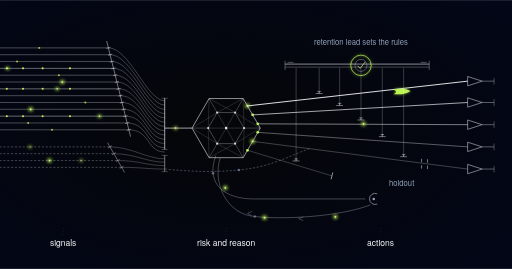
t = 0.00 s
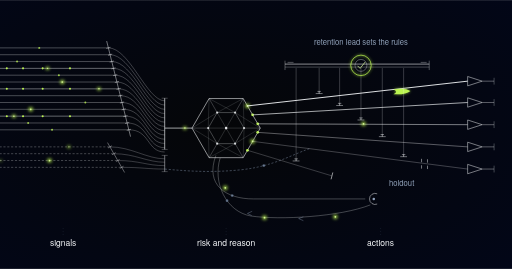
t = 1.02 s
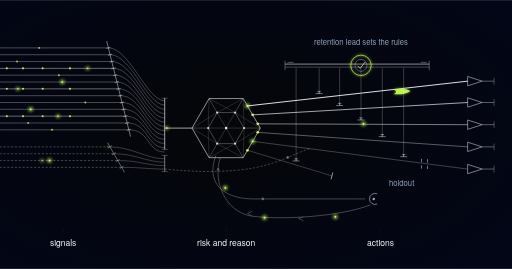
t = 2.04 s
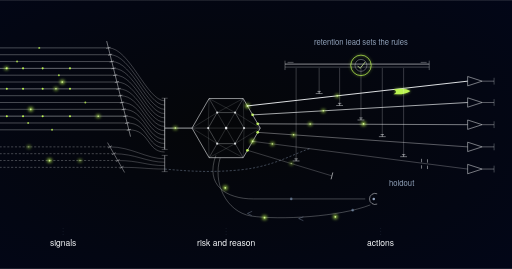
t = 2.97 s
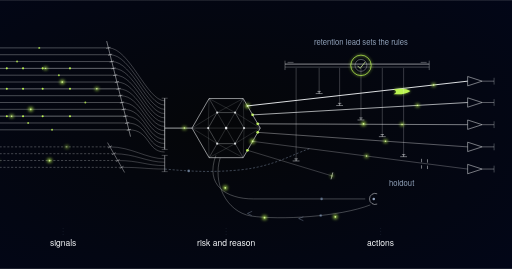
t = 3.97 s
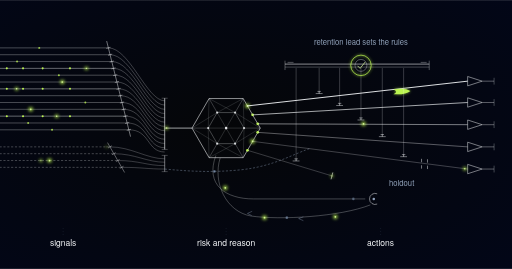
t = 5.01 s

The animated SVG that drew these frames (rendered in a browser with its animation timeline set to each time). Animation: 31 SMIL elements (animate=16,animateMotion=15); one cycle of 6.00 s, repeats indefinitely.

<svg xmlns="http://www.w3.org/2000/svg" xmlns:xlink="http://www.w3.org/1999/xlink" viewBox="0 0 1200 630" role="img" aria-label="Schematic of a churn early-warning engine: subscriber timelines are tapped by two combs into a split collector rail, a triangulated lattice turns signal into six reason-coded exits of unequal width, one ending in a deliberate stub; a lime-ringed policy bar caps every channel and a permanent holdout loop runs back against the flow">  <defs>
    <style>@media (prefers-reduced-motion: reduce){.churn-early-warning-pulse{display:none}}</style>
    <g id="churn-early-warning-mpulse">
      <circle r="4.4" fill="#bbf451" opacity="0.8" filter="url(#churn-early-warning-glow)"/>
      <circle r="1.7" fill="#d8f999"/>
    </g>
    <g id="churn-early-warning-mpulseDeep">
      <circle r="5" fill="#9de500" opacity="0.85" filter="url(#churn-early-warning-glow)"/>
      <circle r="2" fill="#d8f999"/>
    </g>
    <g id="churn-early-warning-mpulseDim">
      <circle r="3.2" fill="#62748e" opacity="0.9"/>
      <circle r="1.2" fill="#90a1b9"/>
    </g>
    <radialGradient id="churn-early-warning-vig" cx="44%" cy="48%" r="78%">
      <stop offset="0%" stop-color="#050608"/>
      <stop offset="100%" stop-color="#020618"/>
    </radialGradient>
    <filter id="churn-early-warning-glow" x="-250%" y="-250%" width="600%" height="600%">
      <feGaussianBlur stdDeviation="4"/>
    </filter>
    <g id="churn-early-warning-pulse">
      <circle r="5.5" fill="#bbf451" opacity="0.8" filter="url(#churn-early-warning-glow)"/>
      <circle r="2" fill="#d8f999"/>
    </g>
    <g id="churn-early-warning-pulseDeep">
      <circle r="6.5" fill="#9de500" opacity="0.85" filter="url(#churn-early-warning-glow)"/>
      <circle r="2.4" fill="#d8f999"/>
    </g>
    <g id="churn-early-warning-swoosh">
      <path d="M -20 -5.5 Q 7 -9 20 0 Q 7 9 -20 5.5 Q -7 0 -20 -5.5 Z" fill="#bbf451" filter="url(#churn-early-warning-glow)" opacity="0.68"/>
      <path d="M -20 -5.5 Q 7 -9 20 0 Q 7 9 -20 5.5 Q -7 0 -20 -5.5 Z" fill="#bbf451"/>
    </g>
  </defs>

  <rect width="1200" height="630" fill="url(#churn-early-warning-vig)"/>
  <!-- layer 1: subscriber timelines measured against their own baseline -->
  <g stroke="#f8fafc" fill="none" stroke-width="1">
    <path d="M -10 112 L 254.0 112" opacity="0.65"/>
    <path d="M -10 128 L 258.0 128" opacity="0.65"/>
    <path d="M -10 144 L 262.0 144" opacity="0.65"/>
    <path id="churn-early-warning-tl1" d="M -10 160 L 266.0 160" opacity="0.92"/>
    <path d="M -10 176 L 270.0 176" opacity="0.65"/>
    <path d="M -10 192 L 274.0 192" opacity="0.65"/>
    <path id="churn-early-warning-tl2" d="M -10 208 L 278.0 208" opacity="0.92"/>
    <path d="M -10 224 L 282.0 224" opacity="0.65"/>
    <path d="M -10 240 L 286.0 240" opacity="0.65"/>
    <path d="M -10 256 L 290.0 256" opacity="0.65"/>
    <path id="churn-early-warning-tl3" d="M -10 272 L 294.0 272" opacity="0.92"/>
    <path d="M -10 288 L 298.0 288" opacity="0.65"/>
    <path d="M -10 304 L 302.0 304" opacity="0.65"/>
  </g>
  <g fill="#bbf451" stroke="none">
    <circle cx="16" cy="160" r="2.4"/>
    <circle cx="54" cy="160" r="2.4"/>
    <circle cx="100" cy="160" r="2.4"/>
    <circle cx="164" cy="160" r="2.4"/>
    <circle cx="16" cy="208" r="2.4"/>
    <circle cx="54" cy="208" r="2.4"/>
    <circle cx="100" cy="208" r="2.4"/>
    <circle cx="164" cy="208" r="2.4"/>
    <circle cx="16" cy="272" r="2.4"/>
    <circle cx="54" cy="272" r="2.4"/>
    <circle cx="100" cy="272" r="2.4"/>
    <circle cx="164" cy="272" r="2.4"/>
    <circle cx="92" cy="112" r="2.3" opacity="0.8"/>
    <circle cx="40" cy="144" r="2.3" opacity="0.8"/>
    <circle cx="138" cy="176" r="2.3" opacity="0.8"/>
    <circle cx="200" cy="240" r="2.3" opacity="0.8"/>
    <circle cx="66" cy="288" r="2.3" opacity="0.8"/>
    <circle cx="122" cy="304" r="2.3" opacity="0.8"/>
  </g>
  <use xlink:href="#churn-early-warning-pulse" transform="translate(146,192)"/>
  <use xlink:href="#churn-early-warning-pulse" transform="translate(72,256)"/>
  <!-- product telemetry rake -->
  <path d="M 250 96 L 306 320" fill="none" stroke="#f8fafc" stroke-width="1.2" opacity="0.85"/>
  <path d="M 258.9 110.8 L 249.1 113.2 M 262.9 126.8 L 253.1 129.2 M 266.9 142.8 L 257.1 145.2 M 270.9 158.8 L 261.1 161.2 M 274.9 174.8 L 265.1 177.2 M 278.9 190.8 L 269.1 193.2 M 282.9 206.8 L 273.1 209.2 M 286.9 222.8 L 277.1 225.2 M 290.9 238.8 L 281.1 241.2 M 294.9 254.8 L 285.1 257.2 M 298.9 270.8 L 289.1 273.2 M 302.9 286.8 L 293.1 289.2 M 306.9 302.8 L 297.1 305.2" fill="none" stroke="#f8fafc" stroke-width="1.1" opacity="0.9"/>
  <path d="M 254.0 112 C 304.0 112, 344 236, 386 236 M 258.0 128 C 308.0 128, 344 246, 386 246 M 262.0 144 C 312.0 144, 344 256, 386 256 M 266.0 160 C 316.0 160, 344 266, 386 266 M 270.0 176 C 320.0 176, 344 276, 386 276 M 274.0 192 C 324.0 192, 344 286, 386 286 M 278.0 208 C 328.0 208, 344 296, 386 296" fill="none" stroke="#f8fafc" stroke-width="1" opacity="0.55"/>
  <path d="M 282.0 224 C 332.0 224, 344 306, 386 306 M 286.0 240 C 336.0 240, 344 316, 386 316 M 290.0 256 C 340.0 256, 344 326, 386 326 M 294.0 272 C 344.0 272, 344 336, 386 336 M 298.0 288 C 348.0 288, 344 346, 386 346 M 302.0 304 C 352.0 304, 344 356, 386 356" fill="none" stroke="#f8fafc" stroke-width="1" opacity="0.55"/>
  <!-- billing signals kept on their own dashed tracks: involuntary churn is separate -->
  <g stroke="#f8fafc" fill="none" stroke-width="1" stroke-dasharray="5 4" opacity="0.6">
    <path id="churn-early-warning-bill1" d="M -10 344 L 257.7 344"/>
    <path d="M -10 360 L 266.9 360"/>
    <path id="churn-early-warning-bill2" d="M -10 376 L 276.0 376"/>
    <path d="M -10 392 L 285.1 392"/>
  </g>
  <path d="M 252 334 L 292 404" fill="none" stroke="#f8fafc" stroke-width="1.2" opacity="0.7"/>
  <path d="M 262.0 341.5 L 253.4 346.5 M 271.2 357.5 L 262.6 362.5 M 280.3 373.5 L 271.7 378.5 M 289.4 389.5 L 280.8 394.5" fill="none" stroke="#f8fafc" stroke-width="1.1" opacity="0.8"/>
  <path d="M 257.7 344 C 307.7 344, 344 372, 386 372 M 266.9 360 C 316.9 360, 344 380, 386 380 M 276.0 376 C 326.0 376, 344 388, 386 388 M 285.1 392 C 335.1 392, 344 396, 386 396" fill="none" stroke="#f8fafc" stroke-width="1" opacity="0.5"/>
  <use xlink:href="#churn-early-warning-pulse" transform="translate(116,376)"/>
  <!-- collector rail, split so the two families never blend -->
  <g stroke="#f8fafc" fill="none">
    <path d="M 386 230 V 350" stroke-width="1.5"/>
    <path d="M 386 364 V 402" stroke-width="1.5" opacity="0.7"/>
    <path d="M 379 230 h 14 M 379 402 h 14 M 379 350 h 14 M 379 364 h 14" stroke-width="1" opacity="0.55"/>
    <path id="churn-early-warning-collect" d="M 386 300 L 450 300" stroke-width="1.5"/>
  </g>
  <path id="churn-early-warning-bypass" d="M 386 396 C 452 402, 500 404, 562 398 C 622 392, 662 374, 700 358 C 712 353, 720 350, 726 348" fill="none" stroke="#90a1b9" stroke-width="1" stroke-dasharray="5 4" opacity="0.95"/>
  <!-- layer 2: the reason is drawn as the thing that chooses the exit -->
  <path d="M 610.0 300.0 L 570.0 230.7 L 490.0 230.7 L 450.0 300.0 L 490.0 369.3 L 570.0 369.3 Z" fill="none" stroke="#f8fafc" stroke-width="1.3"/>
  <path d="M 572.0 300.0 L 551.0 263.6 L 509.0 263.6 L 488.0 300.0 L 509.0 336.4 L 551.0 336.4 Z" fill="none" stroke="#f8fafc" stroke-width="1" opacity="0.6"/>
  <path d="M 572.0 300.0 L 610.0 300.0 M 551.0 263.6 L 570.0 230.7 M 509.0 263.6 L 490.0 230.7 M 488.0 300.0 L 450.0 300.0 M 509.0 336.4 L 490.0 369.3 M 551.0 336.4 L 570.0 369.3" fill="none" stroke="#f8fafc" stroke-width="1" opacity="0.5"/>
  <path d="M 530 300 L 572.0 300.0 M 530 300 L 551.0 263.6 M 530 300 L 509.0 263.6 M 530 300 L 488.0 300.0 M 530 300 L 509.0 336.4 M 530 300 L 551.0 336.4" fill="none" stroke="#f8fafc" stroke-width="1" opacity="0.35"/>
  <path d="M 572.0 300.0 L 570.0 230.7 M 551.0 263.6 L 490.0 230.7 M 509.0 263.6 L 450.0 300.0 M 488.0 300.0 L 490.0 369.3 M 509.0 336.4 L 570.0 369.3 M 551.0 336.4 L 610.0 300.0" fill="none" stroke="#f8fafc" stroke-width="1" opacity="0.3"/>
  <path d="M 572.0 300.0 L 570.0 369.3 M 551.0 263.6 L 610.0 300.0 M 509.0 263.6 L 570.0 230.7 M 488.0 300.0 L 490.0 230.7 M 509.0 336.4 L 450.0 300.0 M 551.0 336.4 L 490.0 369.3" fill="none" stroke="#f8fafc" stroke-width="1" opacity="0.3"/>
  <g fill="#f8fafc" stroke="none">
    <circle cx="572.0" cy="300.0" r="2.6" opacity="0.8"/>
    <circle cx="551.0" cy="263.6" r="2.6" opacity="0.8"/>
    <circle cx="509.0" cy="263.6" r="2.6" opacity="0.8"/>
    <circle cx="488.0" cy="300.0" r="2.6" opacity="0.8"/>
    <circle cx="509.0" cy="336.4" r="2.6" opacity="0.8"/>
    <circle cx="551.0" cy="336.4" r="2.6" opacity="0.8"/>
    <circle cx="530" cy="300" r="3" opacity="0.9"/>
  </g>
  <g fill="#bbf451" stroke="none">
    <circle cx="592" cy="269" r="3.2"/>
    <circle cx="604" cy="290" r="3.2"/>
    <circle cx="604" cy="310" r="3.2"/>
    <circle cx="580" cy="352" r="3.2"/>
  </g>
  <use xlink:href="#churn-early-warning-pulse" transform="translate(580,248)"/>
  <use xlink:href="#churn-early-warning-pulse" transform="translate(592,331)"/>
  <!-- layer 3: five responses of different cost, plus doing nothing -->
  <path id="churn-early-warning-exit1" d="M 580 248 L 1096 190" fill="none" stroke="#f8fafc" stroke-width="2.2" opacity="0.95"/>
  <path id="churn-early-warning-exit2" d="M 592 269 L 1096 240" fill="none" stroke="#f8fafc" stroke-width="1.75" opacity="0.88"/>
  <path id="churn-early-warning-exit3" d="M 604 290 L 1096 292" fill="none" stroke="#f8fafc" stroke-width="1.4" opacity="0.81"/>
  <path id="churn-early-warning-exit4" d="M 604 310 L 1096 344" fill="none" stroke="#f8fafc" stroke-width="1.1" opacity="0.74"/>
  <path id="churn-early-warning-exit5" d="M 592 331 L 1096 396" fill="none" stroke="#f8fafc" stroke-width="0.85" opacity="0.67"/>
  <path id="churn-early-warning-exit6" d="M 580 352 L 778 412" fill="none" stroke="#f8fafc" stroke-width="1" opacity="0.5"/>
  <path d="M 780 404 L 776 420" fill="none" stroke="#f8fafc" stroke-width="1.6" opacity="0.85"/>
  <g stroke="#f8fafc" fill="none" stroke-width="1.1">
    <path d="M 1096 179 L 1130 190 L 1096 201 Z M 1096 229 L 1130 240 L 1096 251 Z M 1096 281 L 1130 292 L 1096 303 Z M 1096 333 L 1130 344 L 1096 355 Z M 1096 385 L 1130 396 L 1096 407 Z"/>
    <path d="M 1130 190 h 28 M 1130 240 h 28 M 1130 292 h 28 M 1130 344 h 28 M 1130 396 h 28" opacity="0.75"/>
    <path d="M 1158 182 v 16 M 1158 232 v 16 M 1158 284 v 16 M 1158 336 v 16 M 1158 388 v 16" opacity="0.55"/>
  </g>
  <path d="M 988 372 v 8 M 988 387 v 8 M 1002 373 v 8 M 1002 388 v 8" fill="none" stroke="#f8fafc" stroke-width="1.2" opacity="0.9"/>
  <use xlink:href="#churn-early-warning-pulse" transform="translate(852,290)"/>
  <use xlink:href="#churn-early-warning-swoosh" transform="translate(942,214) rotate(-3)"/>
  <!-- the policy bar: hard constraints enforced outside the model -->
  <g stroke="#f8fafc" fill="none">
    <path d="M 668 150 H 1006" stroke-width="1.3"/>
    <path d="M 668 157 H 1006" stroke-width="1" opacity="0.6"/>
    <path d="M 668 142 v 22 M 1006 142 v 22 M 674 146 h 14 M 986 146 h 14" stroke-width="1" opacity="0.7"/>
  </g>
  <path d="M 694 159 V 377 M 748 159 V 219 M 796 159 V 247 M 846 159 V 281 M 896 159 V 320 M 946 159 V 367" fill="none" stroke="#f8fafc" stroke-width="1" opacity="0.5"/>
  <path d="M 686 377 h 16 M 694 377 v -5 M 690 372 h 8 M 740 219 h 16 M 748 219 v -5 M 744 214 h 8 M 788 247 h 16 M 796 247 v -5 M 792 242 h 8 M 838 281 h 16 M 846 281 v -5 M 842 276 h 8 M 888 320 h 16 M 896 320 v -5 M 892 315 h 8 M 938 367 h 16 M 946 367 v -5 M 942 362 h 8" fill="none" stroke="#f8fafc" stroke-width="1.1" opacity="0.9"/>
  <circle cx="846" cy="153" r="24" fill="none" stroke="#bbf451" stroke-width="1.8" filter="url(#churn-early-warning-glow)" opacity="0.7"/>
  <circle cx="846" cy="153" r="24" fill="none" stroke="#bbf451" stroke-width="1.7"/>
  <circle cx="846" cy="153" r="14" fill="none" stroke="#f8fafc" stroke-width="1" opacity="0.75"/>
  <path d="M 838 154 L 844 160 L 856 145" fill="none" stroke="#d8f999" stroke-width="1.7"/>
  <!-- layer 4: a permanent holdout measures the counterfactual -->
  <path id="churn-early-warning-hold1" d="M 506 364 C 480 434, 530 466, 594 466 L 856 466" fill="none" stroke="#f8fafc" stroke-width="1" opacity="0.6"/>
  <path d="M 884 454 A 13 13 0 1 0 884 478" fill="none" stroke="#f8fafc" stroke-width="1.2" opacity="0.9"/>
  <circle cx="876" cy="466" r="3" fill="#90a1b9" stroke="none"/>
  <path id="churn-early-warning-hold2" d="M 868 480 C 796 508, 656 516, 588 506 C 530 496, 498 428, 516 370" fill="none" stroke="#f8fafc" stroke-width="1" opacity="0.6"/>
  <path d="M 700 512 l 11 -4 M 700 512 l 11 5 M 580 500 l 11 -5 M 580 500 l 10 5" fill="none" stroke="#90a1b9" stroke-width="1" opacity="0.85"/>
  <use xlink:href="#churn-early-warning-pulse" transform="translate(786,508)"/>
  <use xlink:href="#churn-early-warning-pulse" transform="translate(620,510)"/>
  <use xlink:href="#churn-early-warning-pulse" transform="translate(528,440)"/>
  <text x="846" y="106" text-anchor="middle" font-family="'Space Grotesk', 'Helvetica Neue', Arial, sans-serif" font-size="18" fill="#90a1b9">retention lead sets the rules</text>
  <text x="912" y="436" font-family="'Space Grotesk', 'Helvetica Neue', Arial, sans-serif" font-size="18" fill="#90a1b9">holdout</text>
  <g stroke="#62748e" stroke-width="1" stroke-dasharray="2 5" opacity="0.45">
    <path d="M 148 534 V 552"/>
    <path d="M 530 534 V 552"/>
    <path d="M 892 534 V 552"/>
  </g>
  <g font-family="'Space Grotesk', 'Helvetica Neue', Arial, sans-serif" font-size="20" fill="#f8fafc" text-anchor="middle">
    <text x="148" y="576">signals</text>
    <text x="530" y="576">risk and reason</text>
    <text x="892" y="576">actions</text>
  </g>

  <!-- motion layer (MOTION-SPEC.md): additive pulses only, 6s seamless loop -->
  <g class="churn-early-warning-pulse">
    <use class="churn-early-warning-pulse" xlink:href="#churn-early-warning-mpulse" opacity="0"><animateMotion dur="3s" repeatCount="indefinite" begin="-0.3s"><mpath href="#churn-early-warning-tl1"/></animateMotion><animate attributeName="opacity" dur="3s" repeatCount="indefinite" begin="-0.3s" values="0;1;1;0" keyTimes="0;0.08;0.92;1"/></use>
    <use class="churn-early-warning-pulse" xlink:href="#churn-early-warning-mpulse" opacity="0"><animateMotion dur="3s" repeatCount="indefinite" begin="-1.5s"><mpath href="#churn-early-warning-tl2"/></animateMotion><animate attributeName="opacity" dur="3s" repeatCount="indefinite" begin="-1.5s" values="0;1;1;0" keyTimes="0;0.08;0.92;1"/></use>
    <use class="churn-early-warning-pulse" xlink:href="#churn-early-warning-mpulse" opacity="0"><animateMotion dur="3s" repeatCount="indefinite" begin="-2.4s"><mpath href="#churn-early-warning-tl3"/></animateMotion><animate attributeName="opacity" dur="3s" repeatCount="indefinite" begin="-2.4s" values="0;1;1;0" keyTimes="0;0.08;0.92;1"/></use>
    <use class="churn-early-warning-pulse" xlink:href="#churn-early-warning-mpulse" opacity="0"><animateMotion dur="3s" repeatCount="indefinite" begin="-0.9s"><mpath href="#churn-early-warning-bill1"/></animateMotion><animate attributeName="opacity" dur="3s" repeatCount="indefinite" begin="-0.9s" values="0;0.7;0.7;0" keyTimes="0;0.08;0.92;1"/></use>
    <use class="churn-early-warning-pulse" xlink:href="#churn-early-warning-mpulse" opacity="0"><animateMotion dur="3s" repeatCount="indefinite" begin="-2.1s"><mpath href="#churn-early-warning-bill2"/></animateMotion><animate attributeName="opacity" dur="3s" repeatCount="indefinite" begin="-2.1s" values="0;0.7;0.7;0" keyTimes="0;0.08;0.92;1"/></use>
    <use class="churn-early-warning-pulse" xlink:href="#churn-early-warning-mpulse" opacity="0"><animateMotion dur="3s" repeatCount="indefinite" begin="-1.2s"><mpath href="#churn-early-warning-collect"/></animateMotion><animate attributeName="opacity" dur="3s" repeatCount="indefinite" begin="-1.2s" values="0;1;1;0" keyTimes="0;0.08;0.92;1"/></use>
    <use class="churn-early-warning-pulse" xlink:href="#churn-early-warning-mpulseDim" opacity="0"><animateMotion dur="6s" repeatCount="indefinite" begin="-3s"><mpath href="#churn-early-warning-bypass"/></animateMotion><animate attributeName="opacity" dur="6s" repeatCount="indefinite" begin="-3s" values="0;0.9;0.9;0" keyTimes="0;0.08;0.92;1"/></use>
    <use class="churn-early-warning-pulse" xlink:href="#churn-early-warning-mpulse" opacity="0"><animateMotion dur="6s" repeatCount="indefinite" calcMode="linear" keyPoints="0;0;1;1" keyTimes="0;0.34;0.72;1"><mpath href="#churn-early-warning-exit1"/></animateMotion><animate attributeName="opacity" dur="6s" repeatCount="indefinite" values="0;0;1;1;0;0" keyTimes="0;0.34;0.365;0.72;0.745;1"/></use>
    <use class="churn-early-warning-pulse" xlink:href="#churn-early-warning-mpulse" opacity="0"><animateMotion dur="6s" repeatCount="indefinite" calcMode="linear" keyPoints="0;0;1;1" keyTimes="0;0.37;0.75;1"><mpath href="#churn-early-warning-exit2"/></animateMotion><animate attributeName="opacity" dur="6s" repeatCount="indefinite" values="0;0;1;1;0;0" keyTimes="0;0.37;0.395;0.75;0.775;1"/></use>
    <use class="churn-early-warning-pulse" xlink:href="#churn-early-warning-mpulse" opacity="0"><animateMotion dur="6s" repeatCount="indefinite" calcMode="linear" keyPoints="0;0;1;1" keyTimes="0;0.4;0.78;1"><mpath href="#churn-early-warning-exit3"/></animateMotion><animate attributeName="opacity" dur="6s" repeatCount="indefinite" values="0;0;1;1;0;0" keyTimes="0;0.4;0.425;0.78;0.805;1"/></use>
    <use class="churn-early-warning-pulse" xlink:href="#churn-early-warning-mpulse" opacity="0"><animateMotion dur="6s" repeatCount="indefinite" calcMode="linear" keyPoints="0;0;1;1" keyTimes="0;0.43;0.81;1"><mpath href="#churn-early-warning-exit4"/></animateMotion><animate attributeName="opacity" dur="6s" repeatCount="indefinite" values="0;0;1;1;0;0" keyTimes="0;0.43;0.455;0.81;0.835;1"/></use>
    <use class="churn-early-warning-pulse" xlink:href="#churn-early-warning-mpulse" opacity="0"><animateMotion dur="6s" repeatCount="indefinite" calcMode="linear" keyPoints="0;0;1;1" keyTimes="0;0.46;0.84;1"><mpath href="#churn-early-warning-exit5"/></animateMotion><animate attributeName="opacity" dur="6s" repeatCount="indefinite" values="0;0;1;1;0;0" keyTimes="0;0.46;0.485;0.84;0.865;1"/></use>
    <use class="churn-early-warning-pulse" xlink:href="#churn-early-warning-mpulse" opacity="0"><animateMotion dur="6s" repeatCount="indefinite" calcMode="linear" keyPoints="0;0;1;1" keyTimes="0;0.36;0.62;1"><mpath href="#churn-early-warning-exit6"/></animateMotion><animate attributeName="opacity" dur="6s" repeatCount="indefinite" values="0;0;0.6;0.6;0;0" keyTimes="0;0.36;0.385;0.88;0.905;1"/></use>
    <use class="churn-early-warning-pulse" xlink:href="#churn-early-warning-mpulseDim" opacity="0"><animateMotion dur="6s" repeatCount="indefinite" begin="-0.6s"><mpath href="#churn-early-warning-hold1"/></animateMotion><animate attributeName="opacity" dur="6s" repeatCount="indefinite" begin="-0.6s" values="0;0.85;0.85;0" keyTimes="0;0.08;0.92;1"/></use>
    <use class="churn-early-warning-pulse" xlink:href="#churn-early-warning-mpulseDim" opacity="0"><animateMotion dur="6s" repeatCount="indefinite" begin="-3.6s"><mpath href="#churn-early-warning-hold2"/></animateMotion><animate attributeName="opacity" dur="6s" repeatCount="indefinite" begin="-3.6s" values="0;0.85;0.85;0" keyTimes="0;0.08;0.92;1"/></use>
    <circle class="churn-early-warning-pulse" cx="846" cy="153" r="24" fill="none" stroke="#bbf451" stroke-width="1.8" filter="url(#churn-early-warning-glow)" opacity="0"><animate attributeName="opacity" values="0;0.55;0" keyTimes="0;0.5;1" dur="3s" repeatCount="indefinite"/></circle>
  </g>
</svg>
